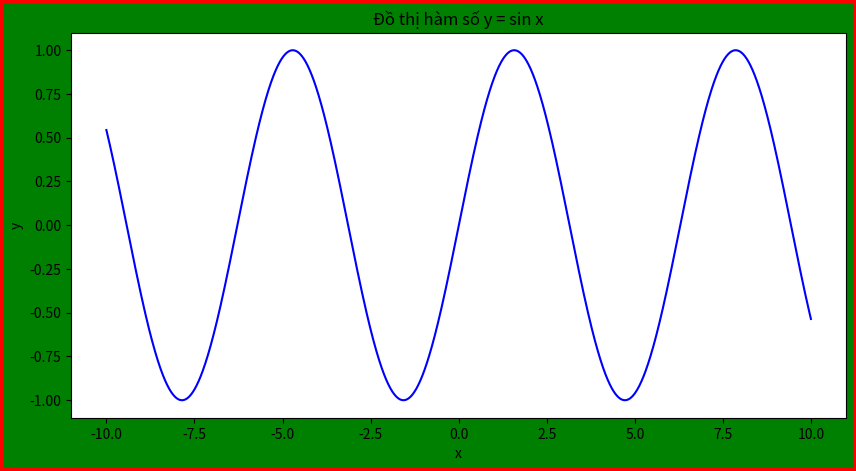

This figure's Python source:
# y = sin x
import matplotlib.pyplot as plt 
import numpy as np 
fx = lambda x : np.sin(x)
x = np.arange(-10, 10, 0.01)
y = [fx(i) for i in x]

plt.figure('VẼ ĐỒ THỊ',figsize = (10,5), edgecolor = 'r', dpi = 80, facecolor = 'g', linewidth = 5)
plt.plot(x, y, 'b-')

plt.xlabel('x')
plt.ylabel('y')
plt.title('Đồ thị hàm số y = sin x')

plt.show()